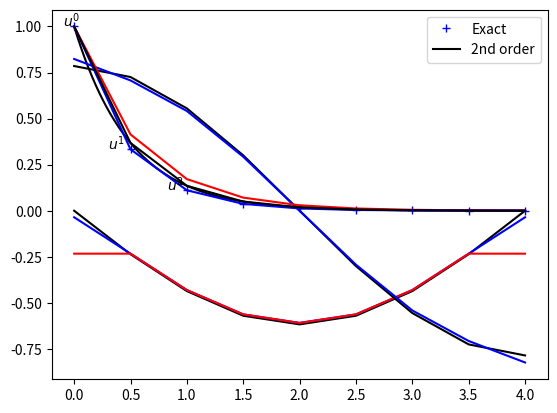

Python code for this plot: (Note: this script raises an exception after producing the figure.)
import numpy as np
import matplotlib.pyplot as plt
np.set_printoptions(precision=3)
N = 8
a = 2
I = 1
theta = 0.5
dt = 0.5
T = N*dt
t = np.linspace(0, N*dt, N+1)
u = np.zeros(N+1)
C = (1 - (1-theta) * a * dt)/(1 + theta * a * dt)
u[0] = I
for n in range(N):
    u[n+1] = C * u[n]
te = np.linspace(0, N*dt, 1001)
plt.plot(t, u, 'b+', te, np.exp(-a*te), 'k')
plt.legend(['Numerical', 'Exact'])
plt.text(-0.1, u[0], '$u^0$')
plt.text(0.3, u[1], '$u^1$')
plt.text(0.82, u[2], '$u^2$');

from scipy import sparse
A = sparse.diags([np.full(N, -C), np.ones(N+1)], np.array([-1, 0]), (N+1, N+1), 'csr')
A.toarray()

b = np.zeros(N+1)
b[0] = I
un = sparse.linalg.spsolve_triangular(A, b, lower=True, unit_diagonal=True)
un

un-u

D2 = sparse.diags([np.ones(N), np.full(N+1, -2), np.ones(N)], np.array([-1, 0, 1]), (N+1, N+1), 'lil')
D2.toarray()

D2[0, :4] = 2, -5, 4, -1
D2[-1, -4:] = -1, 4, -5, 2
D2 *= (1/dt**2) # don't forget h
D2.toarray()*dt**2

f = t**2
f

d2f = D2 @ f
d2f

D2e = sparse.diags([np.ones(N), np.full(N+1, -2), np.ones(N)], np.array([-1, 0, 1]), (N+1, N+1), 'lil')
D2e[0, :4] = 1, -2, 1, 0
D2e[-1, -4:] = 0, 1, -2, 1
D2e *= (1/dt**2)
D2e @ f

f = np.sin(np.pi*t / T)
d2fe = -(np.pi/T)**2*f
d2f = D2 @ f
d2f1 = D2e @ f
plt.plot(t, d2fe, 'k', t, d2f, 'b', t, d2f1, 'r')
plt.legend(['Exact', '2nd order', '1st order']);

D1 = sparse.diags([-np.ones(N), np.ones(N)], np.array([-1, 1]), (N+1, N+1), 'lil')
D1[0, :3] = -3, 4, -1
D1[-1, -3:] = 1, -4, 3
D1 *= (1/(2*dt))
D1.toarray()*(2*dt)

f = t
D1 @ f

f = np.sin(np.pi*t / T)
d1fe = (np.pi/T)*np.cos(np.pi*t/T)
d1f = D1 @ f
plt.plot(t, d1fe, 'k', t, d1f, 'b')
plt.legend(['Exact', '2nd order'])

D2n = D1 @ D1
D2n.toarray()*dt**2

f = np.sin(np.pi*t / T)
d2fe = -(np.pi/T)**2*f
e2 = D2 @ f - d2fe
en = D2n @ f - d2fe
np.sqrt(dt*np.linalg.norm(e2)), np.sqrt(dt*np.linalg.norm(en))

D1 = sparse.diags([-np.ones(N), np.ones(N)], np.array([-1, 1]), (N+1, N+1), 'lil')
D1[0, :3] = -3, 4, -1. # Fix boundaries with second order accurate stencil
D1[-1, -3:] = 1, -4, 3
D1 *= (1/(2*dt))
Id = sparse.eye(N+1)
A = D1 + a*Id
b = np.zeros(N+1)
b[0] = I
A[0, :3] = 1, 0, 0 # boundary condition
A.toarray()

u1 = sparse.linalg.spsolve(A, b)
plt.plot(t, u1, 'r', t, u, 'b', t, np.exp(-a*t), 'k')

import sympy as sp
x, h = sp.symbols('x,h')
C = sp.Matrix([[1, -h, h**2/2], [1, 0, 0], [1, h, h**2/2]])
C

C.inv()

u = sp.Function('u')
coef = sp.Matrix([u(x-h), u(x), u(x+h)])
(C.inv())[2, :] @ coef

C = sp.Matrix([[1, 0, 0], [1, h, h**2/2], [1, 2*h, 2*h**2]])
coef = sp.Matrix([u(x), u(x+h), u(x+2*h)])
(C.inv())[2, :] @ coef

C = sp.Matrix([[1, 0, 0, 0], [1, h, h**2/2, h**3/6], [1, 2*h, 2*h**2, 8*h**3/6], [1, 3*h, 9*h**2/2, 27*h**3/6]])
C.inv()

coef = sp.Matrix([u(x), u(x+h), u(x+2*h), u(x+3*h)])
(C.inv())[2, :] @ coef

C = sp.Matrix([[1, -3*h, 9*h**2/2, -27*h**3/6], [1, -2*h, 2*h**2, -8*h**3/6], [1, -h, h**2/2, -h**3/6], [1, 0, 0, 0]])
C.inv()

coef = sp.Matrix([u(x-3*h), u(x-2*h), u(x-h), u(x)])
(C.inv())[1, :] @ coef